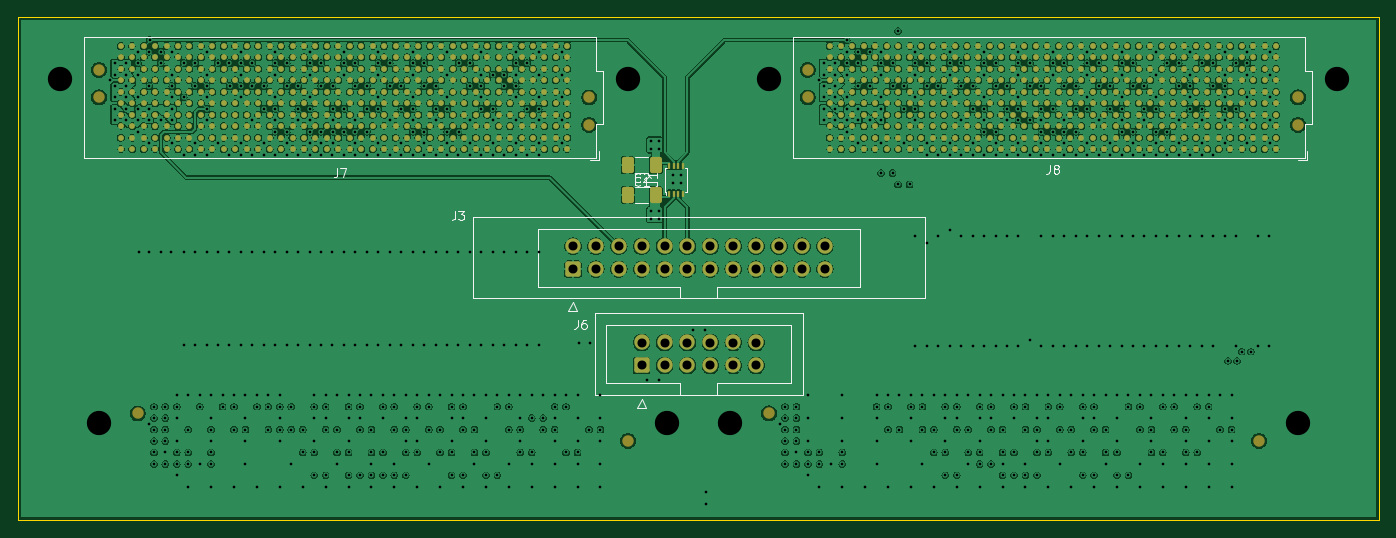
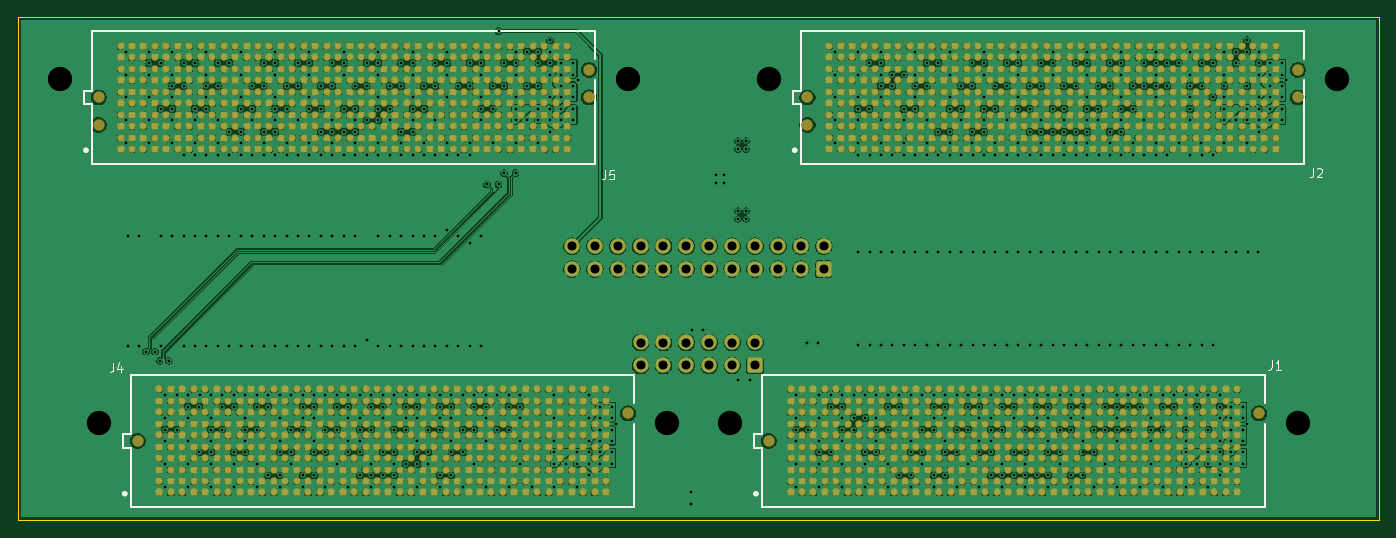
Circuit board: 13 layer files. Board 150.9 x 55.8 mm.
- bottom_copper: DRXDaughterboard-B_Cu.gbr (2083880 bytes)
- bottom_mask: DRXDaughterboard-B_Mask.gbr (44780 bytes)
- bottom_silk: DRXDaughterboard-B_SilkS.gbr (50243 bytes)
- outline: DRXDaughterboard-Edge_Cuts.gbr (637 bytes)
- top_copper: DRXDaughterboard-F_Cu.gbr (1330317 bytes)
- top_mask: DRXDaughterboard-F_Mask.gbr (23924 bytes)
- paste: DRXDaughterboard-F_Paste.gbr (22356 bytes)
- top_silk: DRXDaughterboard-F_SilkS.gbr (34943 bytes)
- inner_copper: DRXDaughterboard-In1_Cu.gbr (606039 bytes)
- inner_copper: DRXDaughterboard-In2_Cu.gbr (825763 bytes)
- inner_copper: DRXDaughterboard-In3_Cu.gbr (854569 bytes)
- inner_copper: DRXDaughterboard-In4_Cu.gbr (648837 bytes)
- drill: DRXDaughterboard-PTH.drl (16736 bytes)

=== bottom_copper: DRXDaughterboard-B_Cu.gbr (2083880 bytes, source omitted) ===
=== bottom_mask: DRXDaughterboard-B_Mask.gbr (44780 bytes, source omitted) ===
=== bottom_silk: DRXDaughterboard-B_SilkS.gbr (50243 bytes, source omitted) ===
=== outline: DRXDaughterboard-Edge_Cuts.gbr ===
%TF.GenerationSoftware,KiCad,Pcbnew,7.0.10*%
%TF.CreationDate,2024-12-16T23:30:14-07:00*%
%TF.ProjectId,DRXDaughterboard,44525844-6175-4676-9874-6572626f6172,1.1*%
%TF.SameCoordinates,Original*%
%TF.FileFunction,Profile,NP*%
%FSLAX46Y46*%
G04 Gerber Fmt 4.6, Leading zero omitted, Abs format (unit mm)*
G04 Created by KiCad (PCBNEW 7.0.10) date 2024-12-16 23:30:14*
%MOMM*%
%LPD*%
G01*
G04 APERTURE LIST*
%TA.AperFunction,Profile*%
%ADD10C,0.100000*%
%TD*%
G04 APERTURE END LIST*
D10*
X66754001Y-70186773D02*
X217670001Y-70186773D01*
X217670001Y-125939773D01*
X66754001Y-125939773D01*
X66754001Y-70186773D01*
M02*

=== top_copper: DRXDaughterboard-F_Cu.gbr (1330317 bytes, source omitted) ===
=== top_mask: DRXDaughterboard-F_Mask.gbr (23924 bytes, source omitted) ===
=== paste: DRXDaughterboard-F_Paste.gbr (22356 bytes, source omitted) ===
=== top_silk: DRXDaughterboard-F_SilkS.gbr (34943 bytes, source omitted) ===
=== inner_copper: DRXDaughterboard-In1_Cu.gbr (606039 bytes, source omitted) ===
=== inner_copper: DRXDaughterboard-In2_Cu.gbr (825763 bytes, source omitted) ===
=== inner_copper: DRXDaughterboard-In3_Cu.gbr (854569 bytes, source omitted) ===
=== inner_copper: DRXDaughterboard-In4_Cu.gbr (648837 bytes, source omitted) ===
=== drill: DRXDaughterboard-PTH.drl (16736 bytes, source omitted) ===
